Run: headless pygame with SDL's dummy video driver; simulated clock (each Clock.tick advances the game by its frame time, no real sleeping); random seed 0; keys injected as events and as key.get_pressed() state; no mouse input.
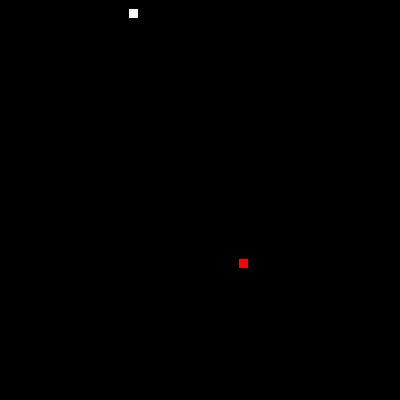
Frame 1 of 4 · flips 1–60 · no input
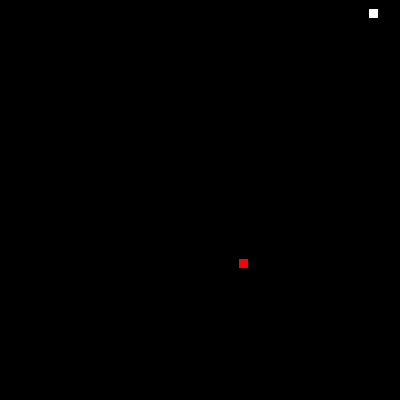
Frame 2 of 4 · flips 61–180 · tapped SPACE, RETURN · held RIGHT (→), D
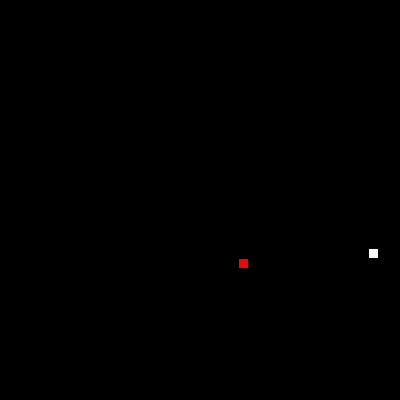
Frame 3 of 4 · flips 181–300 · held DOWN (↓), S
Frame 4 of 4 · flips 301–420 · held LEFT (←), A, UP (↑), W · screen same as frame 2, image omitted

The pygame program that drew these frames:

import pygame
import random

# GLOBAL VARS
s_width = 400
s_height = 400
block_size = 10

win = pygame.display.set_mode((s_width, s_height))
pygame.font.init()

class Food(object):
    def __init__(self, pos):
        self.pos = pos
    
    def draw(self):
        pygame.draw.rect(win, (255,0,0), (self.pos[0]-1, self.pos[1]-1, block_size-1, block_size-1), 0)
    
    def change_pos(self, pos):
        self.pos = pos

class Snake(object):
    def __init__(self, headx, heady):
        self.headx = 10
        self.heady = 10
        self.body = [()]
        self.dx = 1
        self.dy = 0
        self.living = True
        self.score = 0

    def move(self, food):
        
        new_pos_x = self.headx + (self.dx * block_size)
        new_pos_y = self.heady + (self.dy * block_size)
        if new_pos_x > (s_width-block_size) or new_pos_x < (0+block_size) or new_pos_y > (s_height-block_size) or new_pos_y < (0+block_size):
            self.living = False
        
        self.headx = new_pos_x
        self.heady = new_pos_y
        
        if self.headx == food.pos[0] and self.heady == food.pos[1]:
            food.change_pos(generate_food())
            self.score += 10
        else:
            self.body.pop(0)

        for item in self.body:
            if self.headx == item[0] and self.heady == item[1]:
                self.living = False
            pygame.draw.rect(win, (255,255,255), (item[0]-1,item[1]-1, block_size-1, block_size-1), 0)

        self.body.append((self.headx, self.heady))

        pygame.draw.rect(win, (255,255,255), (self.headx-1, self.heady-1, block_size-1, block_size-1), 0)
        pygame.display.flip()

def generate_food():
    return (random.randint(0, (s_width/block_size)-1)*block_size, random.randint(0, (s_height/block_size)-1)*block_size)

def main():
    run = True

    clock = pygame.time.Clock()

    snake = Snake(10,10)
    food = Food(generate_food())
    move_time = 0
    move_speed = 0.05
    
    while run:
        
        move_time += clock.get_rawtime()
        clock.tick()

        if move_time / 1000 > move_speed:
            win.fill((0,0,0))
            move_time = 0
            if snake.living:
                snake.move(food)
                food.draw()
            else:
                font = pygame.font.SysFont('comicsans', 25)
                game_over_text = font.render("Press R to restart or Q to Quit", 1, (255,255,255))
                final_score = font.render("Score: " + str(snake.score), 1, (255,255,255))
                win.blit(game_over_text, ((s_width/2) - 120,(s_height/2) - 30))
                win.blit(final_score, ((s_width/2) - 120,(s_height/2) - 10))


        for event in pygame.event.get():
            if event.type == pygame.QUIT:
                run = False
            
            if event.type == pygame.KEYDOWN:
                if event.key == pygame.K_LEFT and snake.dx != 1:
                    snake.dx = -1
                    snake.dy = 0
                if event.key == pygame.K_RIGHT and snake.dx != -1:
                    snake.dx = 1
                    snake.dy = 0
                if event.key == pygame.K_DOWN and snake.dy != -1:
                    snake.dy = 1
                    snake.dx = 0
                if event.key == pygame.K_UP and snake.dy != 1:
                    snake.dy = -1
                    snake.dx = 0
                if event.key == pygame.K_r and not(snake.living):
                    snake = Snake(10,10)
                    food = Food(generate_food())
                    snake.living = True
                if event.key == pygame.K_q and not(snake.living):
                    pygame.display.quit()
        pygame.display.update()
    
    pygame.display.quit()

main()
